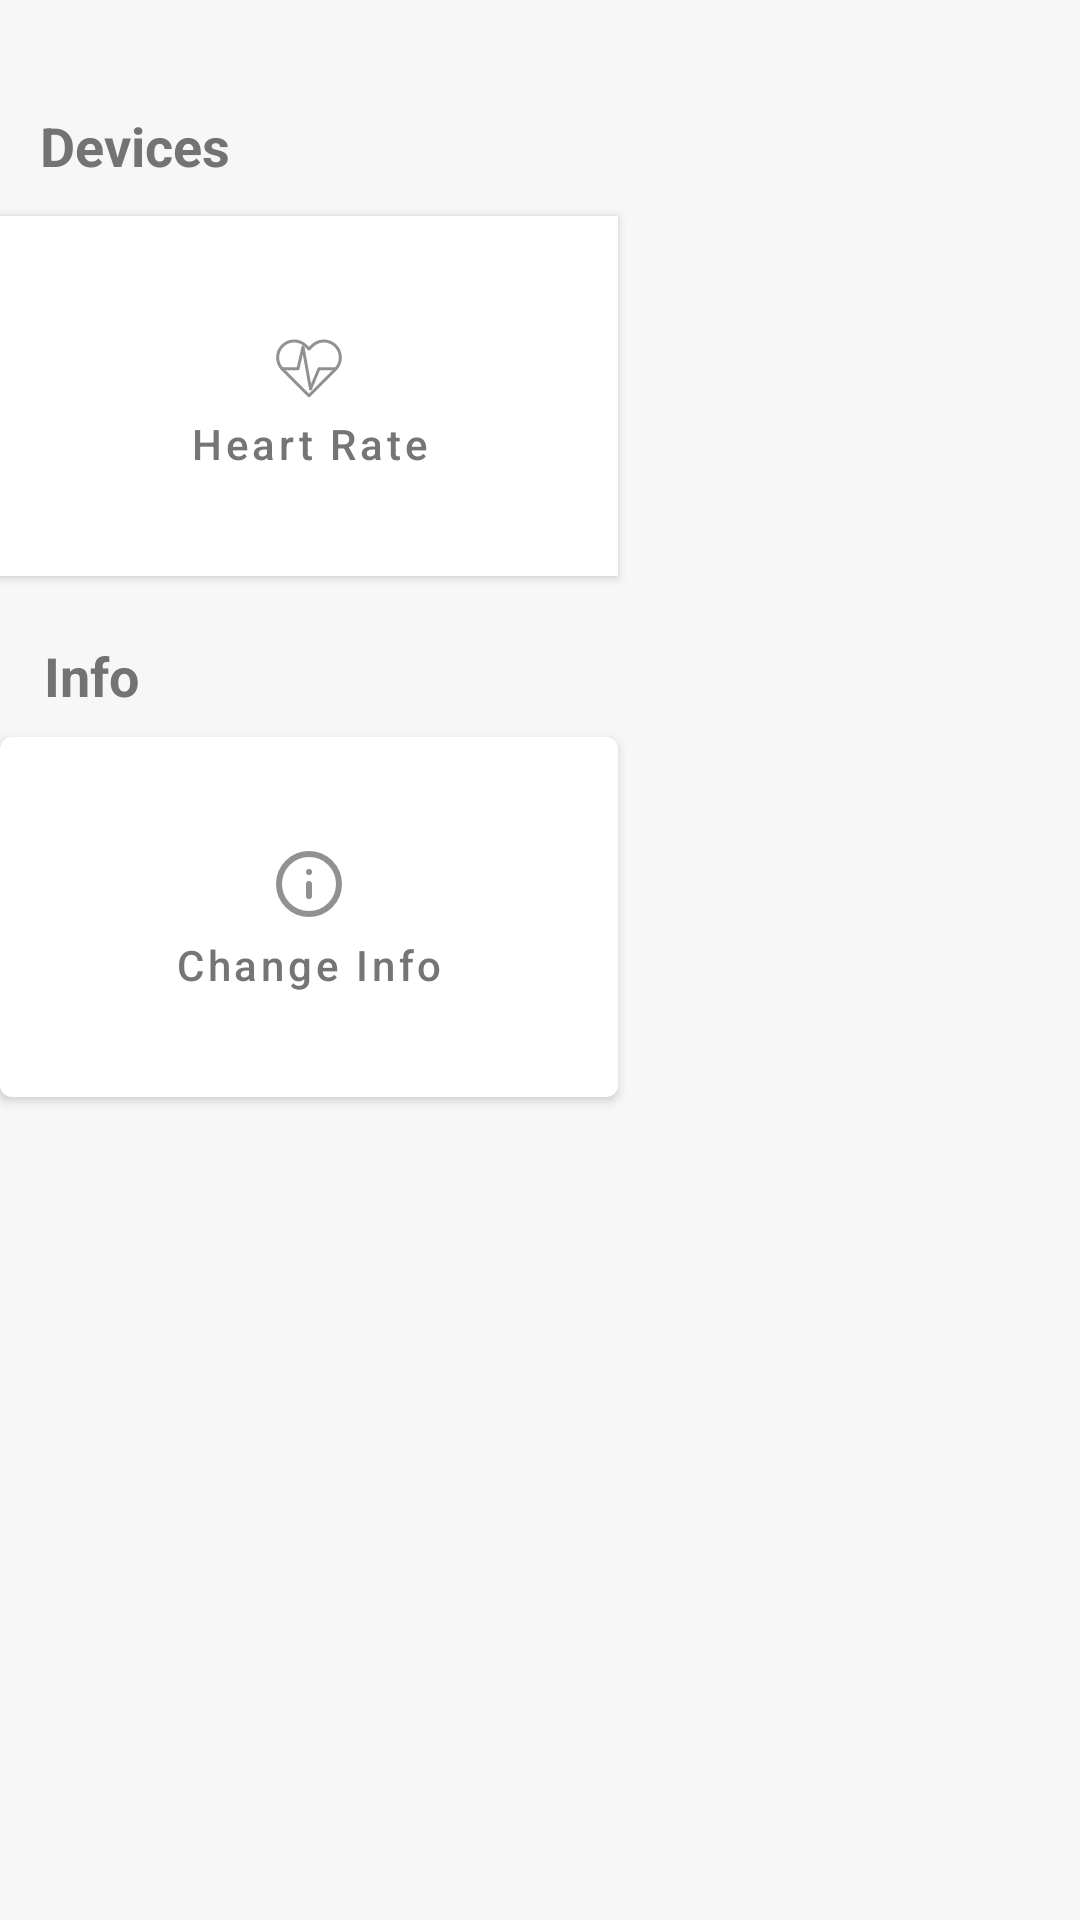

Produce the Android XML layout that renders to this screen, including the resource entries it uses.
<!-- AndroidManifest.xml: application theme Theme.NikeCore -->
<!-- res/layout/settings_fragment.xml -->
<?xml version="1.0" encoding="utf-8"?>
<androidx.constraintlayout.widget.ConstraintLayout xmlns:android="http://schemas.android.com/apk/res/android"
    xmlns:app="http://schemas.android.com/apk/res-auto"
    xmlns:tools="http://schemas.android.com/tools"
    android:layout_width="match_parent"
    android:layout_height="match_parent"
    android:background="@color/light_grey"
    tools:context=".ui.settings.SettingsFragment">


    <TextView
        android:id="@+id/devicesTxt"
        android:layout_width="wrap_content"
        android:layout_height="wrap_content"
        android:text="@string/devices"
        android:textColor="#737373"
        android:textSize="18sp"
        android:textStyle="bold"
        app:layout_constraintBottom_toBottomOf="parent"
        app:layout_constraintEnd_toEndOf="parent"
        app:layout_constraintHorizontal_bias="0.045"
        app:layout_constraintStart_toStartOf="parent"
        app:layout_constraintTop_toTopOf="parent"
        app:layout_constraintVertical_bias="0.059" />

    <TextView
        android:id="@+id/infoTxt"
        android:layout_width="wrap_content"
        android:layout_height="wrap_content"
        android:text="@string/info"
        android:textColor="#737373"
        android:textSize="18sp"
        android:textStyle="bold"
        app:layout_constraintBottom_toBottomOf="parent"
        app:layout_constraintEnd_toEndOf="parent"
        app:layout_constraintHorizontal_bias="0.045"
        app:layout_constraintStart_toStartOf="parent"
        app:layout_constraintTop_toTopOf="parent"
        app:layout_constraintVertical_bias="0.346" />

    <com.google.android.material.button.MaterialButton
        android:id="@+id/heartRateBtn"
        android:layout_width="206dp"
        android:layout_height="132dp"
        android:text="@string/heart_rate"
        android:textAllCaps="false"
        android:textColor="#757575"
        android:textSize="14sp"
        app:backgroundTint="@color/white"
        app:cornerRadius="0dp"
        app:icon="@drawable/ic_heart_rate"
        app:iconGravity="textTop"
        app:iconTint="@color/dark_grey"
        app:layout_constraintBottom_toBottomOf="parent"
        app:layout_constraintEnd_toEndOf="parent"
        app:layout_constraintHorizontal_bias="0.0"
        app:layout_constraintStart_toStartOf="parent"
        app:layout_constraintTop_toTopOf="parent"
        app:layout_constraintVertical_bias="0.13"
        app:rippleColor="@color/grey" />

    <com.google.android.material.button.MaterialButton
        android:id="@+id/editInfoBtn"
        android:layout_width="206dp"
        android:layout_height="132dp"
        android:text="@string/change_info"
        android:textAllCaps="false"
        android:textColor="#757575"
        android:textSize="14sp"
        app:backgroundTint="@color/white"
        app:icon="@drawable/ic_info"
        app:iconGravity="textTop"
        app:iconTint="@color/dark_grey"
        app:layout_constraintBottom_toBottomOf="parent"
        app:layout_constraintEnd_toEndOf="parent"
        app:layout_constraintHorizontal_bias="0.0"
        app:layout_constraintStart_toStartOf="parent"
        app:layout_constraintTop_toTopOf="parent"
        app:layout_constraintVertical_bias="0.472"
        app:rippleColor="@color/grey" />
</androidx.constraintlayout.widget.ConstraintLayout>
<!-- resources referenced by this layout -->
<resources>
  <color name="dark_grey">#919191</color>
  <color name="grey">#B6B6B6</color>
  <color name="light_grey">#F7F7F7</color>
  <color name="white">#FFFFFFFF</color>
  <!-- drawable ic_heart_rate (drawable) -->
  <vector xmlns:android="http://schemas.android.com/apk/res/android"
      android:width="24dp"
      android:height="24dp"
      android:viewportWidth="24"
      android:viewportHeight="24">
      <path
          android:strokeWidth="1"
          android:pathData="M20.8401,4.61C20.3294,4.099 19.7229,3.6936 19.0555,3.4171C18.388,3.1405 17.6726,2.9982 16.9501,2.9982C16.2276,2.9982 15.5122,3.1405 14.8448,3.4171C14.1773,3.6936 13.5709,4.099 13.0601,4.61L12.0001,5.67L10.9401,4.61C9.9084,3.5783 8.5091,2.9987 7.0501,2.9987C5.5911,2.9987 4.1918,3.5783 3.1601,4.61C2.1284,5.6417 1.5488,7.041 1.5488,8.5C1.5488,9.959 2.1284,11.3583 3.1601,12.39L4.2201,13.45L12.0001,21.23L19.7801,13.45L20.8401,12.39C21.3511,11.8792 21.7565,11.2728 22.033,10.6053C22.3096,9.9379 22.4519,9.2225 22.4519,8.5C22.4519,7.7775 22.3096,7.0621 22.033,6.3946C21.7565,5.7272 21.3511,5.1207 20.8401,4.61V4.61Z"
          android:strokeLineJoin="round"
          android:fillColor="#00000000"
          android:strokeColor="#000000"
          android:strokeLineCap="round" />
      <path
          android:strokeWidth="1"
          android:pathData="M21,12.25H15.3333L12.5,19L10,5L8.3333,12.25H3"
          android:strokeLineJoin="round"
          android:fillColor="#00000000"
          android:strokeColor="#000000"
          android:strokeLineCap="round" />
  </vector>
  <!-- drawable ic_info (drawable) -->
  <vector xmlns:android="http://schemas.android.com/apk/res/android"
      android:width="24dp"
      android:height="24dp"
      android:viewportWidth="24"
      android:viewportHeight="24">
      <path
          android:pathData="M12,12m-10,0a10,10 0,1 1,20 0a10,10 0,1 1,-20 0"
          android:strokeLineJoin="round"
          android:strokeWidth="2"
          android:fillColor="#00000000"
          android:strokeColor="@color/black"
          android:strokeLineCap="round" />
      <path
          android:pathData="M12,16L12,12"
          android:strokeLineJoin="round"
          android:strokeWidth="2"
          android:fillColor="#00000000"
          android:strokeColor="@color/black"
          android:strokeLineCap="round" />
      <path
          android:pathData="M12,8L12.01,8"
          android:strokeLineJoin="round"
          android:strokeWidth="2"
          android:fillColor="#00000000"
          android:strokeColor="@color/black"
          android:strokeLineCap="round" />
  </vector>
  <string name="change_info">Change Info</string>
  <string name="devices">Devices</string>
  <string name="heart_rate">Heart Rate</string>
  <string name="info">Info</string>
  <style name="Theme.NikeCore" parent="Theme.MaterialComponents.DayNight.DarkActionBar">
          
          <item name="colorPrimary">@color/black</item>
          <item name="colorPrimaryVariant">@color/grey</item>
          <item name="colorOnPrimary">@color/white</item>
          
          <item name="colorSecondary">@color/yellow</item>
          <item name="colorSecondaryVariant">@color/dark_yellow</item>
          <item name="colorOnSecondary">@color/black</item>
          
          <item name="android:statusBarColor" tools:targetApi="l">?attr/colorPrimary</item>
          
      </style>
  <color name="black">#FF000000</color>
  <color name="yellow">#FEDD30</color>
  <color name="dark_yellow">#B1941C</color>
</resources>
